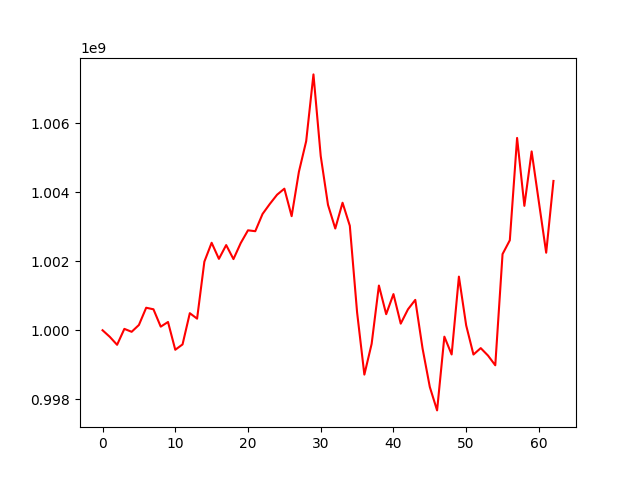

The data file committed next to this chart (first rows):
, 0
0, 1000000000
1, 999808012
2, 999577462
3, 1000039853
4, 999954772
5, 1000152842
6, 1000652864
7, 1000608070
8, 1000104168
9, 1000239457
10, 999433765
11, 999588616
12, 1000495000
13, 1000336198
14, 1001989911
15, 1002538012
16, 1002071062
17, 1002471227
18, 1002064399
19, 1002529419
20, 1002899366
21, 1002873421
22, 1003373297
23, 1003664325
24, 1003932510
25, 1004107096
26, 1003309429
27, 1004597859
28, 1005485847
29, 1007422818
30, 1005053630
31, 1003637118
32, 1002951542
33, 1003699231
34, 1003030859
35, 1000518460
36, 998712363
37, 999604936
38, 1001297212
39, 1000465952
40, 1001048932
41, 1000191629
42, 1000607946
43, 1000881138
44, 999473512
45, 998353434
46, 997674453
47, 999813756
48, 999297153
49, 1001555833
50, 1000140497
51, 999295159
52, 999481548
53, 999265379
54, 998983301
55, 1002209552
56, 1002610531
57, 1005579475
58, 1003609020
59, 1005188066
... 3 more rows
